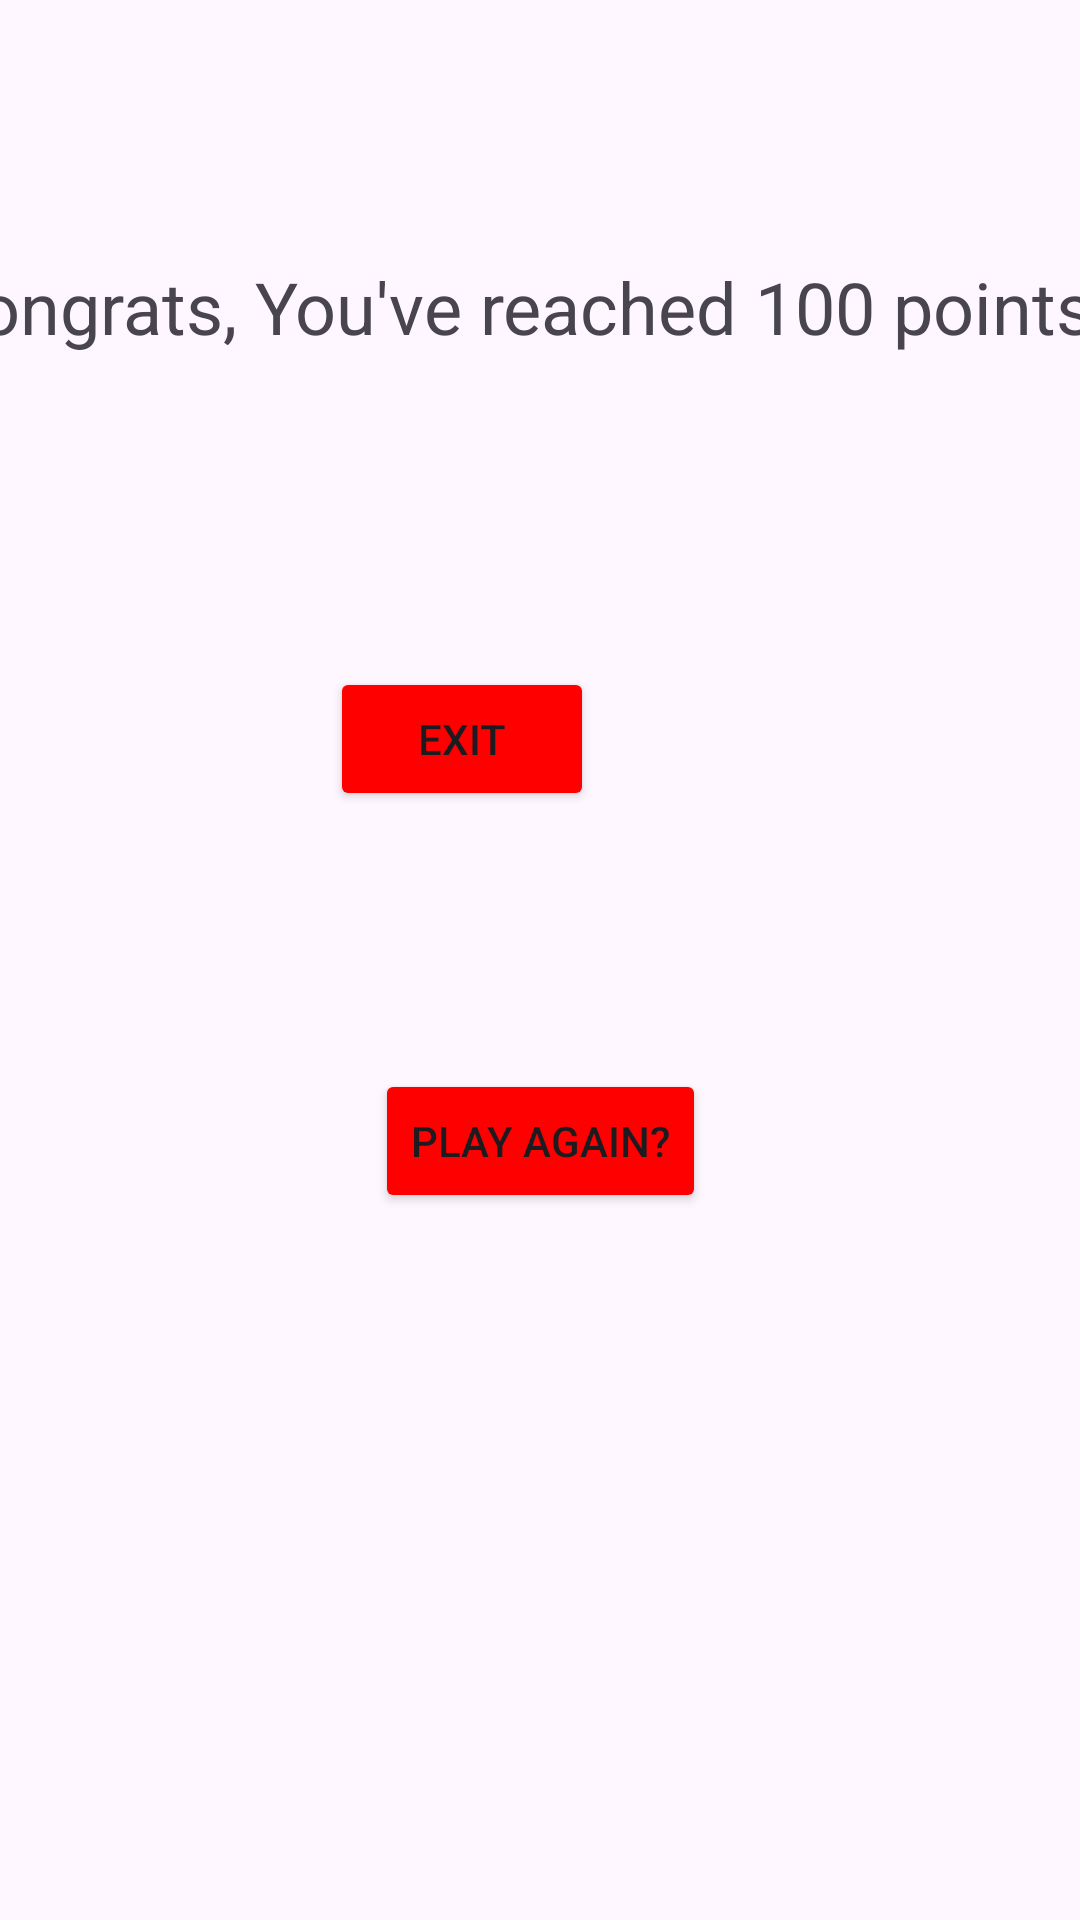

The Android layout XML behind this screen, and the referenced resources:
<!-- AndroidManifest.xml: application theme Theme.RNG_Game -->
<!-- res/layout/end.xml -->
<?xml version="1.0" encoding="utf-8"?>

<androidx.constraintlayout.widget.ConstraintLayout xmlns:android="http://schemas.android.com/apk/res/android"
    xmlns:app="http://schemas.android.com/apk/res-auto"
    xmlns:tools="http://schemas.android.com/tools"
    android:layout_width="match_parent"
    android:layout_height="match_parent"
    tools:context="rng_game.MainActivity">

    <TextView
        android:id="@+id/endMessage"
        android:layout_width="406dp"
        android:layout_height="50dp"
        android:layout_centerInParent="true"
        android:layout_marginBottom="-100dp"
        android:text="Congrats, You've reached 100 points!!"
        android:textSize="24sp"
        app:layout_constraintBottom_toTopOf="@+id/endExitButton"
        app:layout_constraintEnd_toEndOf="parent"
        app:layout_constraintStart_toStartOf="parent"
        app:layout_constraintTop_toTopOf="parent" />

    <Button
        android:id="@+id/endExitButton"
        android:layout_width="wrap_content"
        android:layout_height="wrap_content"
        android:layout_centerHorizontal="true"
        android:layout_marginStart="161dp"
        android:layout_marginEnd="162dp"
        android:layout_marginBottom="-100dp"
        android:backgroundTint="#FF0000"
        android:onClick="onExitClick"
        android:text="EXIT"
        app:layout_constraintBottom_toTopOf="@+id/playAgainButton"
        app:layout_constraintEnd_toEndOf="parent"
        app:layout_constraintHorizontal_bias="1.0"
        app:layout_constraintStart_toStartOf="parent"
        app:layout_constraintTop_toBottomOf="@+id/endMessage" />

    <Button
        android:id="@+id/playAgainButton"
        android:layout_width="wrap_content"
        android:layout_height="wrap_content"
        android:layout_centerHorizontal="true"
        android:layout_marginStart="144dp"
        android:layout_marginEnd="144dp"
        android:layout_marginBottom="50dp"
        android:backgroundTint="#FF0000"
        android:onClick="onStartClick"
        android:text="Play Again?"
        app:layout_constraintBottom_toBottomOf="parent"
        app:layout_constraintEnd_toEndOf="parent"
        app:layout_constraintStart_toStartOf="parent"
        app:layout_constraintTop_toBottomOf="@+id/endExitButton" />

</androidx.constraintlayout.widget.ConstraintLayout>
<!-- resources referenced by this layout -->
<resources>
  <style name="Theme.RNG_Game" parent="Base.Theme.RNG_Game" />
  <style name="Base.Theme.RNG_Game" parent="Theme.Material3.DayNight.NoActionBar">
          
          
      </style>
</resources>
